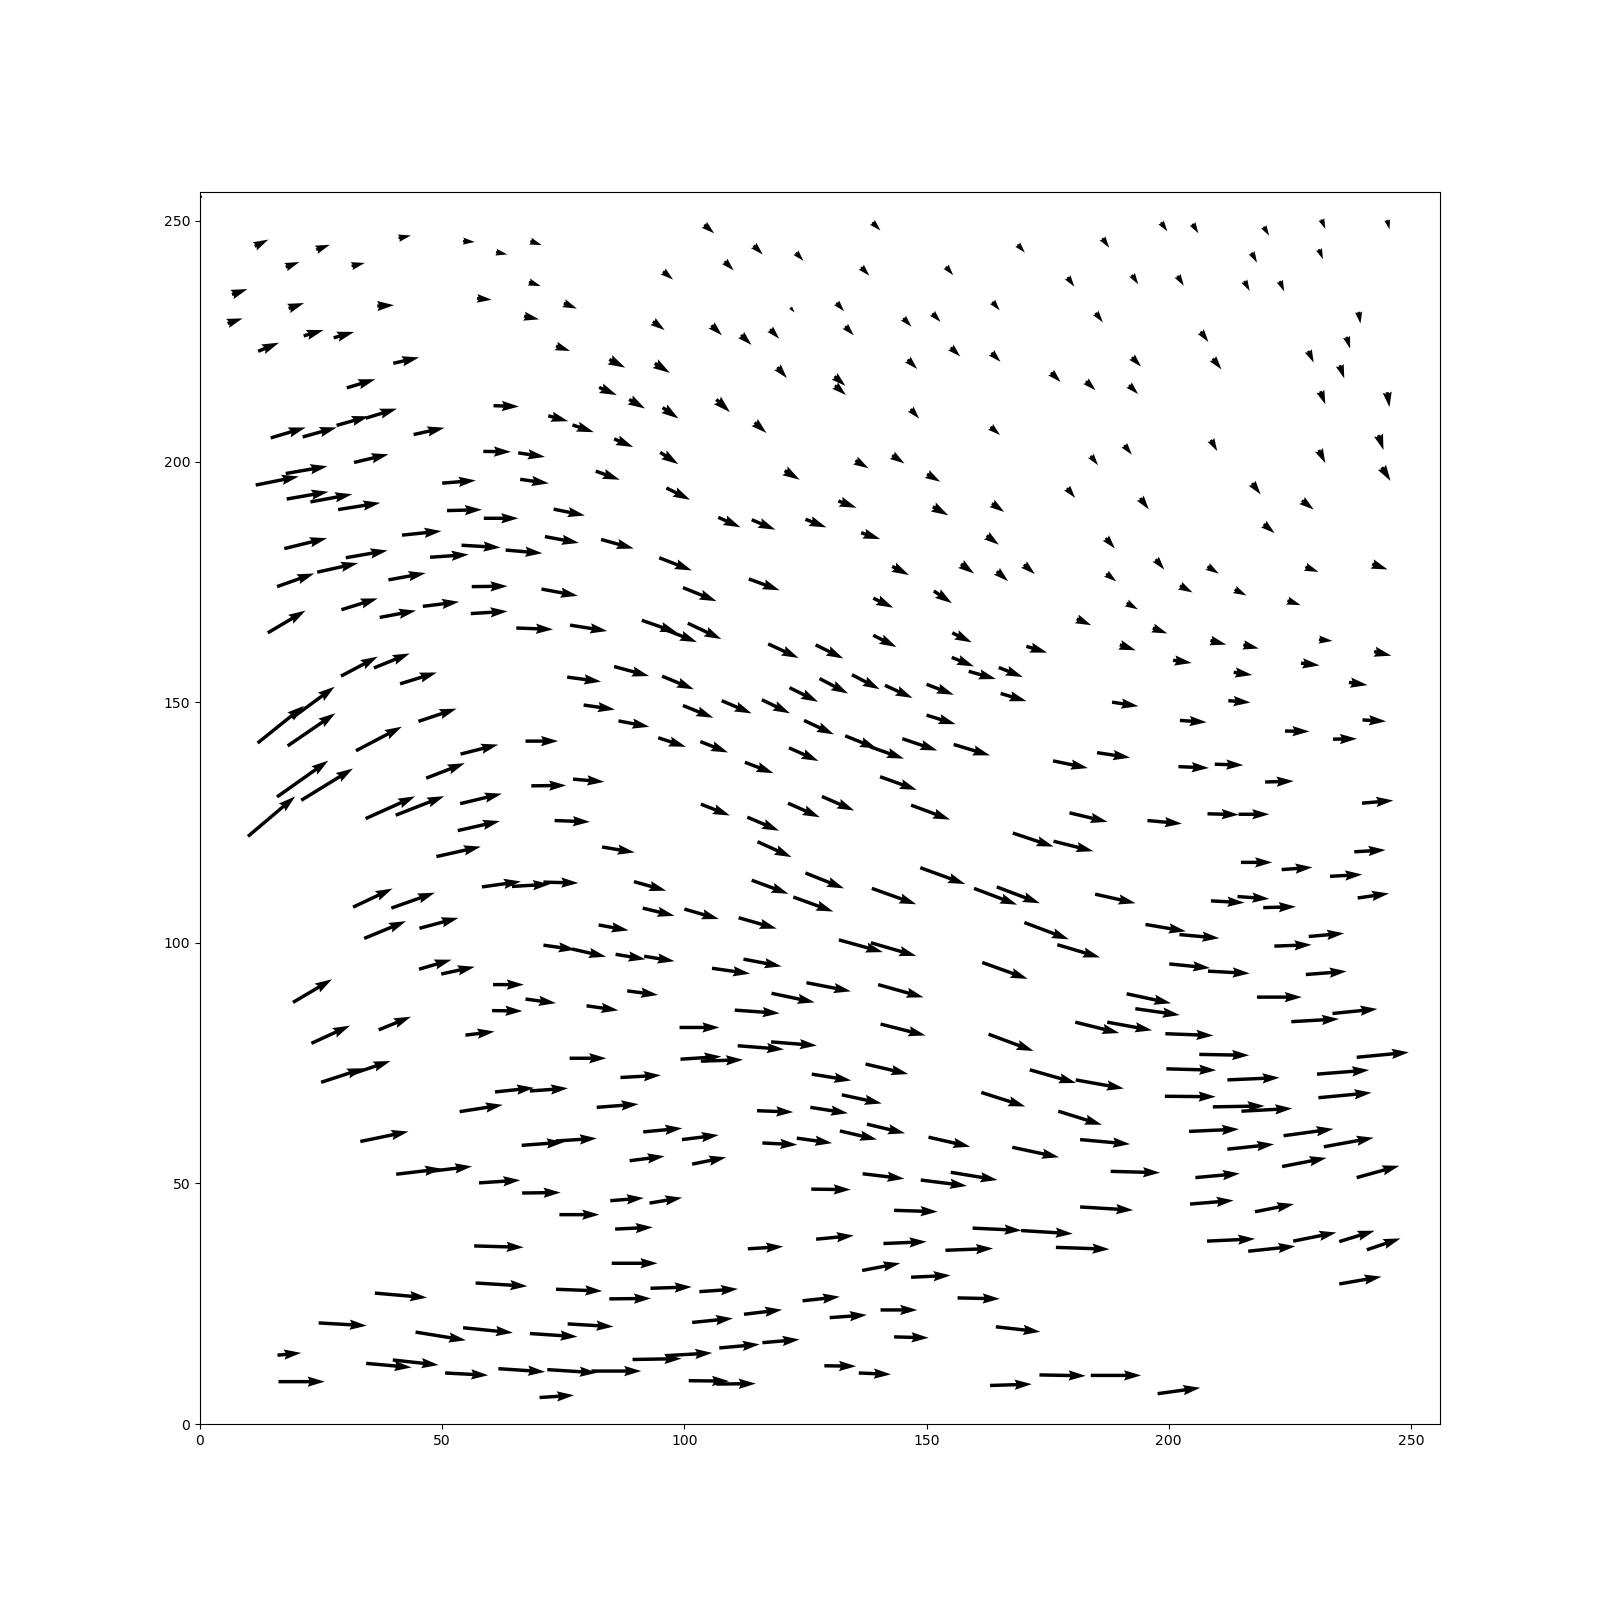

The table this chart was drawn from, first rows:
# x, y, dX, dY
5.700000000000000178e+00, 2.630000000000000071e+01, 3.299999999999999822e+00, -1.100000000000001421e+00
6.599999999999999645e+00, 2.030000000000000071e+01, 3.400000000000000355e+00, -1.199999999999999289e+00
9.900000000000000355e+00, 1.329000000000000057e+02, 1.040000000000000036e+01, -8.800000000000011369e+00
0.000000000000000000e+00, 0.000000000000000000e+00, 0.000000000000000000e+00, 0.000000000000000000e+00
1.130000000000000071e+01, 1.030000000000000071e+01, 3.000000000000000000e+00, -1.500000000000000000e+00
1.150000000000000000e+01, 5.989999999999999858e+01, 9.500000000000000000e+00, -1.899999999999998579e+00
1.190000000000000036e+01, 1.135000000000000000e+02, 1.020000000000000107e+01, -8.200000000000002842e+00
1.200000000000000000e+01, 3.210000000000000142e+01, 4.600000000000001421e+00, -1.900000000000002132e+00
1.400000000000000000e+01, 9.059999999999999432e+01, 8.300000000000000711e+00, -4.899999999999991473e+00
1.459999999999999964e+01, 5.010000000000000142e+01, 7.700000000000001066e+00, -2.300000000000004263e+00
1.590000000000000036e+01, 8.100000000000000000e+01, 8.200000000000001066e+00, -2.900000000000005684e+00
1.590000000000000036e+01, 1.247000000000000028e+02, 1.129999999999999893e+01, -8.000000000000000000e+00
1.600000000000000000e+01, 2.406999999999999886e+02, 5.199999999999999289e+00, -5.000000000000000000e-01
1.619999999999999929e+01, 2.461999999999999886e+02, 1.019999999999999929e+01, 0.000000000000000000e+00
1.739999999999999858e+01, 7.309999999999999432e+01, 9.400000000000002132e+00, -2.299999999999997158e+00
1.769999999999999929e+01, 1.459999999999999964e+01, 3.000000000000000000e+00, -1.099999999999999645e+00
1.769999999999999929e+01, 5.750000000000000000e+01, 9.199999999999999289e+00, -1.600000000000001421e+00
1.789999999999999858e+01, 6.279999999999999716e+01, 9.200000000000002842e+00, -1.599999999999994316e+00
1.810000000000000142e+01, 1.140999999999999943e+02, 1.050000000000000000e+01, -7.199999999999988631e+00
1.830000000000000071e+01, 2.319999999999999929e+01, 3.399999999999998579e+00, -1.199999999999999289e+00
1.900000000000000000e+01, 1.082999999999999972e+02, 9.399999999999998579e+00, -6.899999999999991473e+00
1.919999999999999929e+01, 1.674000000000000057e+02, 8.600000000000001421e+00, -5.099999999999994316e+00
2.089999999999999858e+01, 1.254000000000000057e+02, 1.139999999999999858e+01, -7.000000000000000000e+00
2.119999999999999929e+01, 4.989999999999999858e+01, 7.500000000000000000e+00, -2.100000000000001421e+00
2.139999999999999858e+01, 2.889999999999999858e+01, 4.400000000000002132e+00, -1.299999999999997158e+00
2.280000000000000071e+01, 6.339999999999999858e+01, 9.199999999999999289e+00, -1.699999999999995737e+00
2.300000000000000000e+01, 1.759000000000000057e+02, 8.500000000000000000e+00, -3.900000000000005684e+00
2.400000000000000000e+01, 1.100000000000000000e+01, 3.000000000000000000e+00, -1.099999999999999645e+00
0.000000000000000000e+00, 0.000000000000000000e+00, 0.000000000000000000e+00, 0.000000000000000000e+00
2.419999999999999929e+01, 7.800000000000000000e+01, 9.000000000000003553e+00, -2.000000000000000000e+00
2.450000000000000000e+01, 2.340000000000000000e+02, 1.060000000000000142e+01, 5.999999999999943157e-01
2.500000000000000000e+01, 1.840000000000000000e+02, 9.500000000000000000e+00, -3.099999999999994316e+00
2.760000000000000142e+01, 2.930000000000000071e+01, 4.500000000000000000e+00, -1.300000000000000711e+00
2.819999999999999929e+01, 4.750000000000000000e+01, 7.099999999999997868e+00, -2.000000000000000000e+00
2.850000000000000000e+01, 6.500000000000000000e+01, 9.299999999999997158e+00, -1.500000000000000000e+00
2.910000000000000142e+01, 9.959999999999999432e+01, 8.100000000000001421e+00, -4.299999999999997158e+00
2.919999999999999929e+01, 8.579999999999999716e+01, 8.000000000000003553e+00, -2.500000000000000000e+00
3.010000000000000142e+01, 7.500000000000000000e+01, 9.199999999999995737e+00, -1.599999999999994316e+00
3.030000000000000071e+01, 3.970000000000000284e+01, 6.300000000000000711e+00, -1.900000000000005684e+00
3.100000000000000000e+01, 1.824000000000000057e+02, 8.899999999999998579e+00, -3.000000000000000000e+00
3.130000000000000071e+01, 1.440000000000000036e+01, 2.900000000000002132e+00, -7.000000000000010658e-01
3.160000000000000142e+01, 1.475999999999999943e+02, 8.699999999999995737e+00, -4.099999999999994316e+00
3.180000000000000071e+01, 5.520000000000000284e+01, 7.599999999999997868e+00, -1.800000000000004263e+00
3.220000000000000284e+01, 1.150999999999999943e+02, 1.009999999999999432e+01, -5.299999999999997158e+00
3.310000000000000142e+01, 1.963000000000000114e+02, 1.060000000000000142e+01, -2.200000000000017053e+00
3.389999999999999858e+01, 1.540999999999999943e+02, 9.200000000000002842e+00, -3.799999999999982947e+00
3.420000000000000284e+01, 4.600000000000000000e+01, 6.899999999999998579e+00, -2.100000000000001421e+00
3.420000000000000284e+01, 1.291999999999999886e+02, 1.089999999999999858e+01, -4.899999999999991473e+00
3.429999999999999716e+01, 2.424000000000000057e+02, 1.000000000000000000e+01, 9.000000000000056843e-01
3.589999999999999858e+01, 9.790000000000000568e+01, 7.899999999999998579e+00, -3.200000000000002842e+00
3.610000000000000142e+01, 2.278000000000000114e+02, 1.150000000000000000e+01, 1.000000000000000000e+00
3.660000000000000142e+01, 2.269999999999999929e+01, 3.699999999999995737e+00, -1.999999999999992895e-01
3.689999999999999858e+01, 1.730999999999999943e+02, 7.100000000000001421e+00, -2.900000000000005684e+00
3.710000000000000142e+01, 8.740000000000000568e+01, 8.000000000000000000e+00, -1.500000000000000000e+00
0.000000000000000000e+00, 0.000000000000000000e+00, 0.000000000000000000e+00, 0.000000000000000000e+00
3.889999999999999858e+01, 7.959999999999999432e+01, 8.200000000000002842e+00, -1.500000000000000000e+00
3.950000000000000000e+01, 1.478000000000000114e+02, 9.600000000000001421e+00, -3.400000000000005684e+00
3.979999999999999716e+01, 2.416999999999999886e+02, 1.010000000000000142e+01, 1.100000000000022737e+00
3.989999999999999858e+01, 3.460000000000000142e+01, 5.700000000000002842e+00, -1.300000000000004263e+00
4.039999999999999858e+01, 1.285000000000000000e+02, 1.070000000000000284e+01, -4.200000000000002842e+00
... 407 more rows
